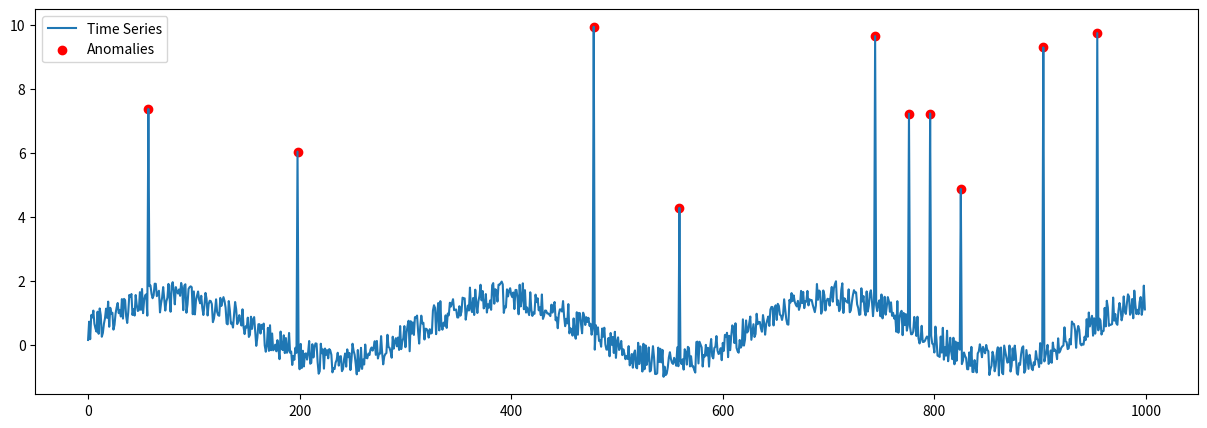
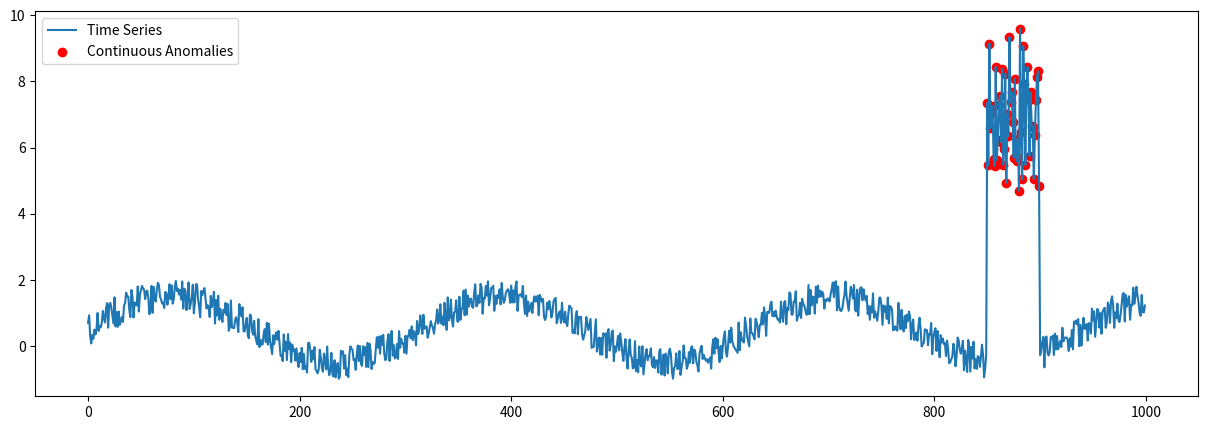

Python code for these plots, in order:
import numpy as np
import matplotlib.pyplot as plt

def generate_time_series_with_anomalies(num_points=1000, anomaly_rate=0.01, normal_range=(0, 1), anomaly_range=(5, 10)):
    # 기본 시계열 데이터 생성
    time_series = np.sin(np.linspace(0, 20, num_points)) + np.random.uniform(low=normal_range[0], high=normal_range[1], size=num_points)

    # 이상 데이터 포인트 수 계산
    num_anomalies = int(num_points * anomaly_rate)

    # 이상 데이터 포인트의 인덱스 선택
    anomaly_indices = np.random.choice(num_points, num_anomalies, replace=False)

    # 선택된 인덱스에 이상 데이터 포인트 도입
    for idx in anomaly_indices:
        time_series[idx] += np.random.uniform(low=anomaly_range[0], high=anomaly_range[1])

    return time_series, anomaly_indices

# 함수 사용 예
num_points = 1000
anomaly_rate = 0.01
normal_range = (0, 1)
anomaly_range = (5, 10)

time_series, anomaly_indices = generate_time_series_with_anomalies(num_points, anomaly_rate, normal_range, anomaly_range)

# 결과 시각화
plt.figure(figsize=(15, 5))
plt.plot(time_series, label='Time Series')
plt.scatter(anomaly_indices, time_series[anomaly_indices], color='red', label='Anomalies')
plt.legend()
plt.show()


def generate_series_with_continuous_anomalies(num_points=1000, anomaly_length=50, normal_range=(0, 1), anomaly_range=(5, 10)):
    # 기본 시계열 데이터 생성
    time_series = np.sin(np.linspace(0, 20, num_points)) + np.random.uniform(low=normal_range[0], high=normal_range[1], size=num_points)

    # 연속적인 이상 데이터 포인트가 시작되는 인덱스 선택
    start_index = np.random.randint(0, num_points - anomaly_length)

    # 연속적인 이상 데이터 포인트 생성
    for i in range(start_index, start_index + anomaly_length):
        time_series[i] += np.random.uniform(low=anomaly_range[0], high=anomaly_range[1])

    # 연속적인 이상 데이터 포인트의 인덱스 반환
    anomaly_indices = list(range(start_index, start_index + anomaly_length))

    return time_series, anomaly_indices

# 함수 사용 예
num_points = 1000
anomaly_length = 50  # 연속적인 이상치의 길이
normal_range = (0, 1)
anomaly_range = (5, 10)

time_series, anomaly_indices = generate_series_with_continuous_anomalies(num_points, anomaly_length, normal_range, anomaly_range)

# 결과 시각화
plt.figure(figsize=(15, 5))
plt.plot(time_series, label='Time Series')
plt.scatter(anomaly_indices, time_series[anomaly_indices], color='red', label='Continuous Anomalies')
plt.legend()
plt.show()